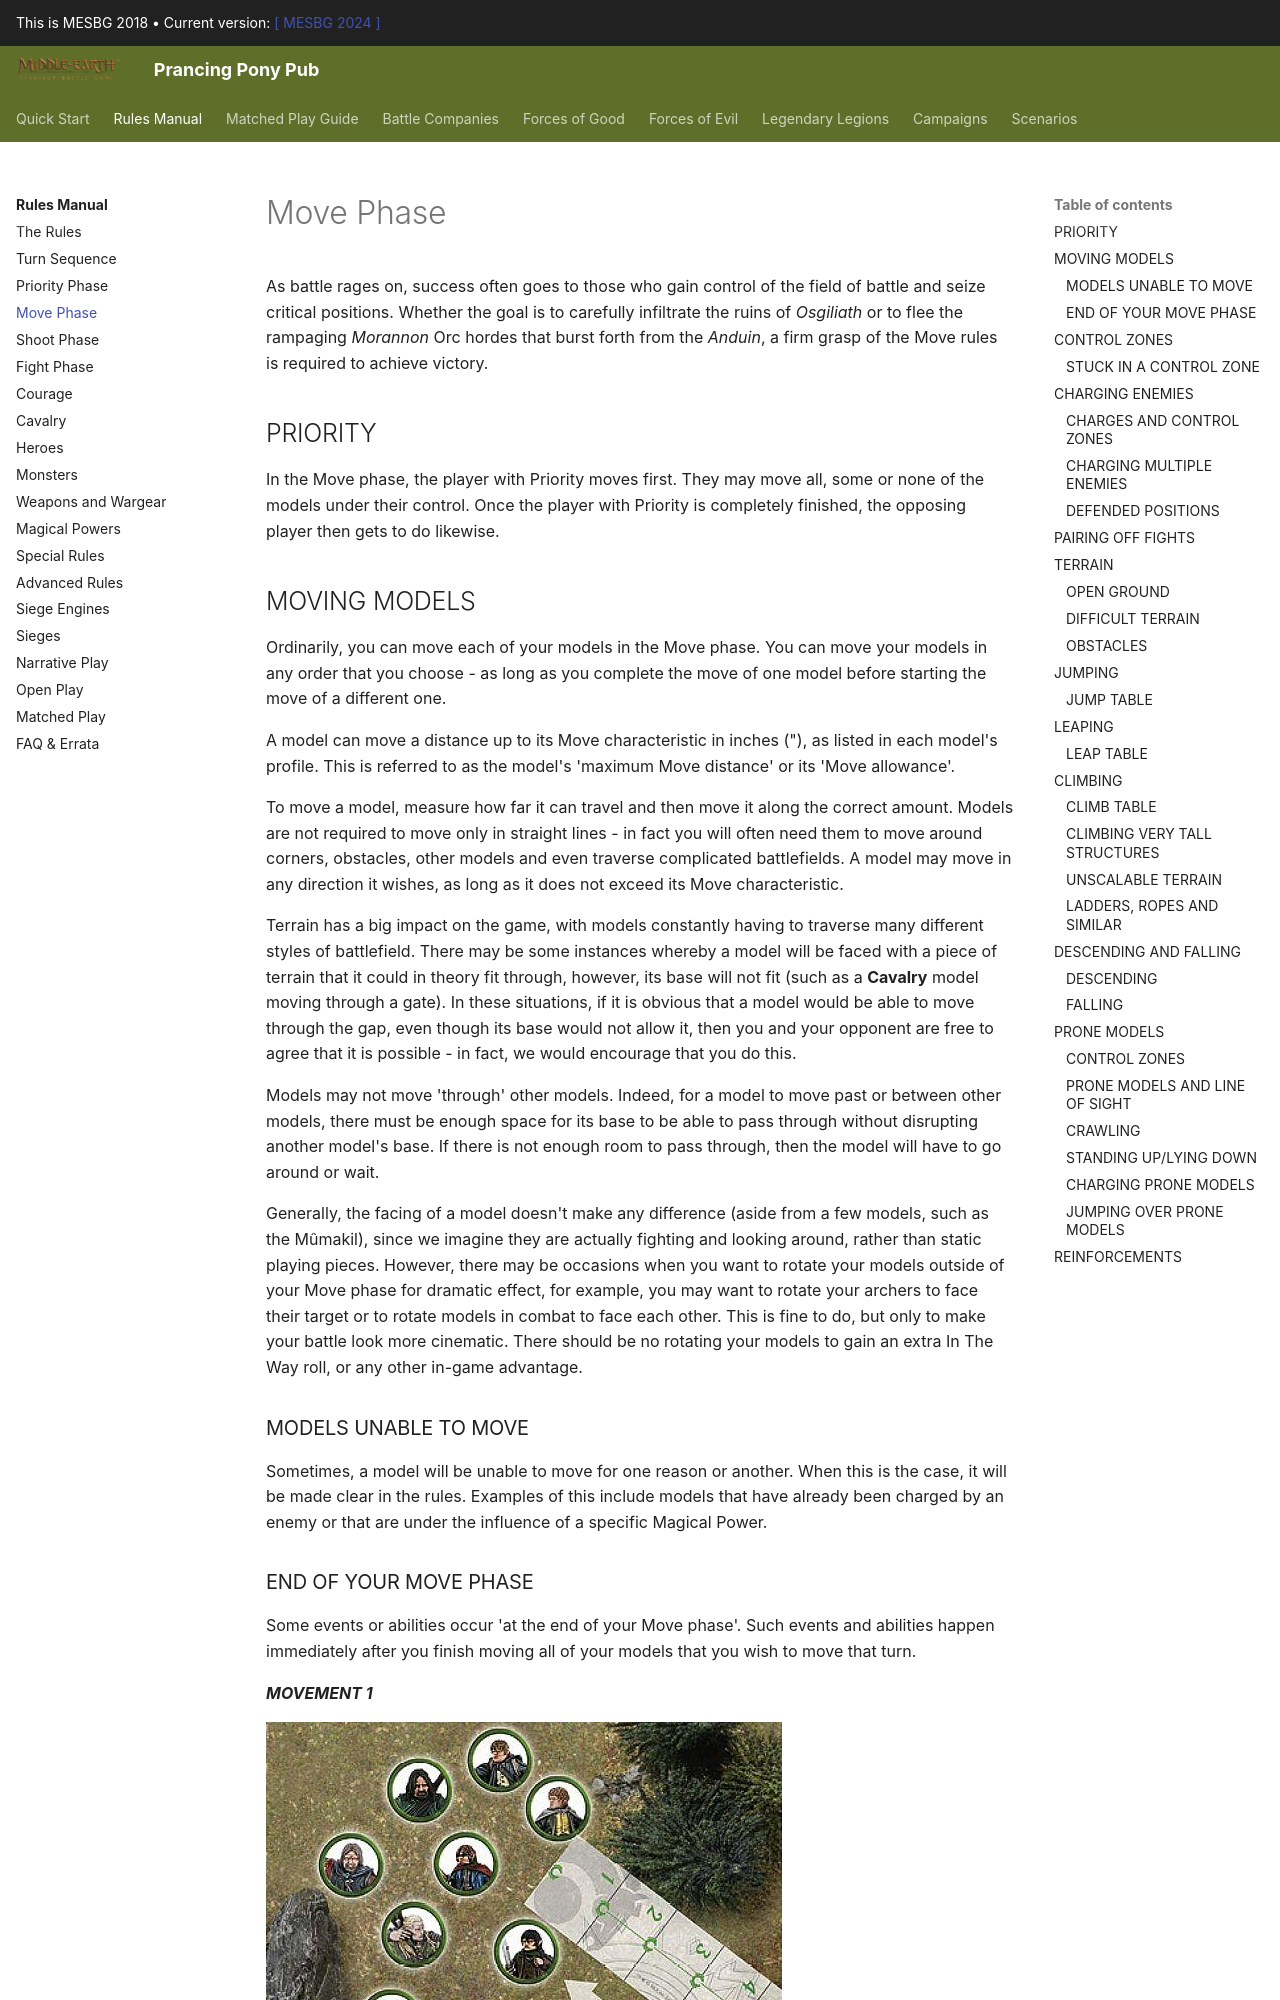

repository: BBBase-EHeresy-PPPub/PPPub · page: mesbg2018/rules_manual/move_phase/index.html · generator: mkdocs

As battle rages on, success often goes to those who gain control of the field of battle and seize critical positions. Whether the goal is to carefully infiltrate the ruins of *Osgiliath* or to flee the rampaging *Morannon* Orc hordes that burst forth from the *Anduin*, a firm grasp of the Move rules is required to achieve victory.

## PRIORITY

In the Move phase, the player with Priority moves first. They may move all, some or none of the models under their control. Once the player with Priority is completely finished, the opposing player then gets to do likewise.
